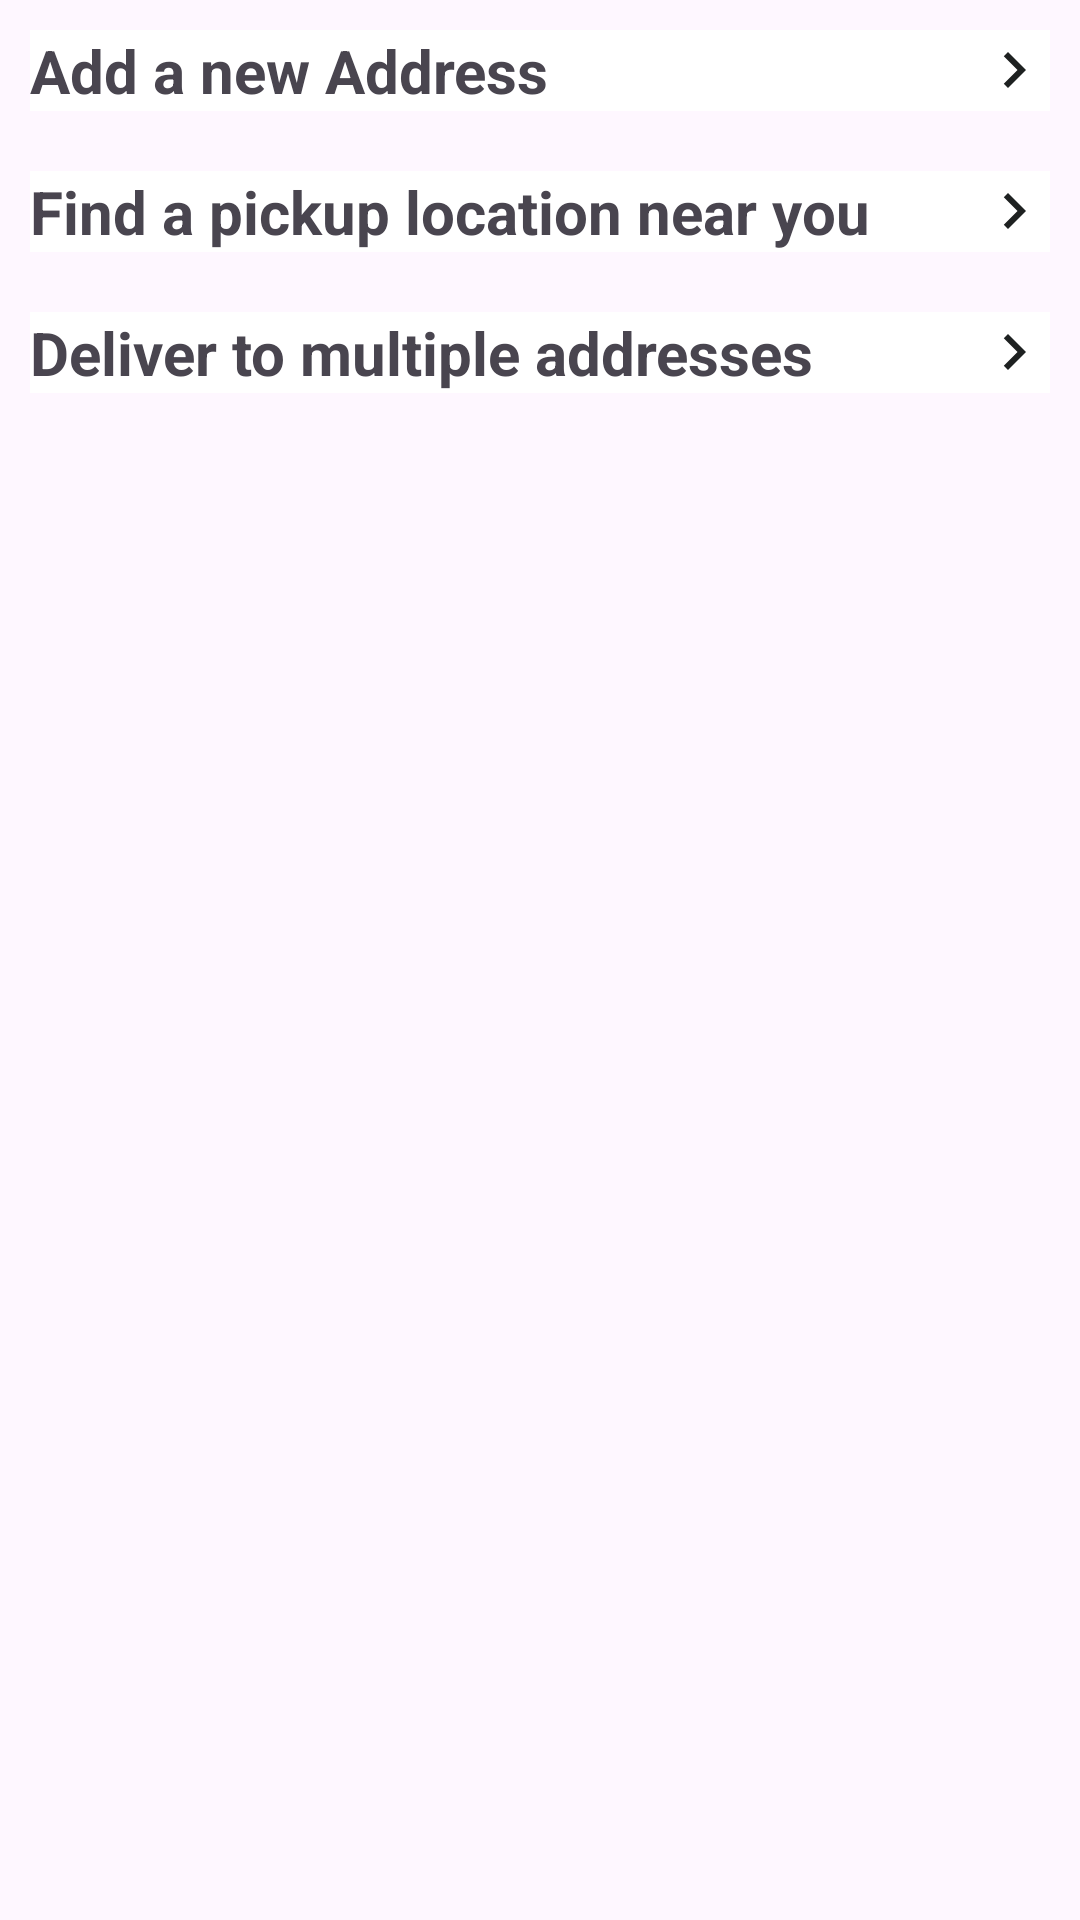

Write the Android layout XML for this screen, with the resource values it uses.
<!-- AndroidManifest.xml: application theme Theme.AmazonClone -->
<!-- res/layout/fragment_address.xml -->
<?xml version="1.0" encoding="utf-8"?>
<layout
    xmlns:android="http://schemas.android.com/apk/res/android"
    xmlns:tools="http://schemas.android.com/tools"
    android:background="?android:windowBackground"
    tools:context=".fragments.order.AddressFragment">
    <FrameLayout
        android:id="@+id/address_frame"
        android:layout_width="match_parent"
        android:layout_height="match_parent" >
        <ScrollView
            android:layout_width="match_parent"
            android:layout_height="match_parent">
            <RelativeLayout
                android:layout_width="match_parent"
                android:layout_height="match_parent">
                <TextView
                    android:visibility="gone"
                    android:id="@+id/address_tv"
                    android:layout_width="match_parent"
                    android:layout_height="wrap_content"
                    android:textSize="20dp"
                    android:textStyle="bold"
                    android:text="Select a delivery address"/>
                <androidx.recyclerview.widget.RecyclerView
                    android:id="@+id/addresses_recyv"
                    android:layout_below="@+id/address_tv"
                    android:layout_width="match_parent"
                    android:layout_height="wrap_content"/>

                <TextView
                    android:id="@+id/addnewAddress_tv"
                    android:layout_width="match_parent"
                    android:layout_height="wrap_content"
                    android:layout_below="@+id/addresses_recyv"
                    android:layout_marginStart="10dp"
                    android:layout_marginTop="10dp"
                    android:layout_marginEnd="10dp"
                    android:layout_marginBottom="10dp"
                    android:background="@drawable/border_address"
                    android:drawableRight="@drawable/baseline_chevron_right_24"
                    android:text="Add a new Address"
                    android:textSize="20dp"
                    android:textStyle="bold" />
                <TextView
                    android:id="@+id/findpickup_tv"
                    android:layout_below="@+id/addnewAddress_tv"
                    android:layout_width="match_parent"
                    android:layout_height="wrap_content"
                    android:textStyle="bold"
                    android:textSize="20dp"
                    android:drawableRight="@drawable/baseline_chevron_right_24"
                    android:layout_margin="10dp"
                    android:background="@drawable/border_address"
                    android:text="Find a pickup location near you" />
                <TextView
                    android:layout_below="@+id/findpickup_tv"
                    android:layout_width="match_parent"
                    android:layout_height="wrap_content"
                    android:textStyle="bold"
                    android:textSize="20dp"
                    android:layout_margin="10dp"
                    android:background="@drawable/border_address"
                    android:drawableRight="@drawable/baseline_chevron_right_24"
                    android:text="Deliver to multiple addresses" />

            </RelativeLayout>
        </ScrollView>


    </FrameLayout>

</layout>
<!-- resources referenced by this layout -->
<resources>
  <!-- drawable baseline_chevron_right_24 (drawable) -->
  <vector android:height="24dp" android:tint="#1E2121"
      android:viewportHeight="24" android:viewportWidth="24"
      android:width="24dp" xmlns:android="http://schemas.android.com/apk/res/android">
      <path android:fillColor="@android:color/white" android:pathData="M10,6L8.59,7.41 13.17,12l-4.58,4.59L10,18l6,-6z"/>
  </vector>
  <!-- drawable border_address (drawable) -->
  <?xml version="1.0" encoding="utf-8"?>
  <shape xmlns:android="http://schemas.android.com/apk/res/android" android:shape="rectangle" >
      <solid android:color="@android:color/white" />
      <stroke android:width="2dp" android:color="@color/white"/>
  </shape>
  <style name="Theme.AmazonClone" parent="Base.Theme.AmazonClone" />
  <color name="white">#FFFFFFFF</color>
  <style name="Base.Theme.AmazonClone" parent="Theme.Material3.DayNight.NoActionBar">
          
          
      </style>
</resources>
